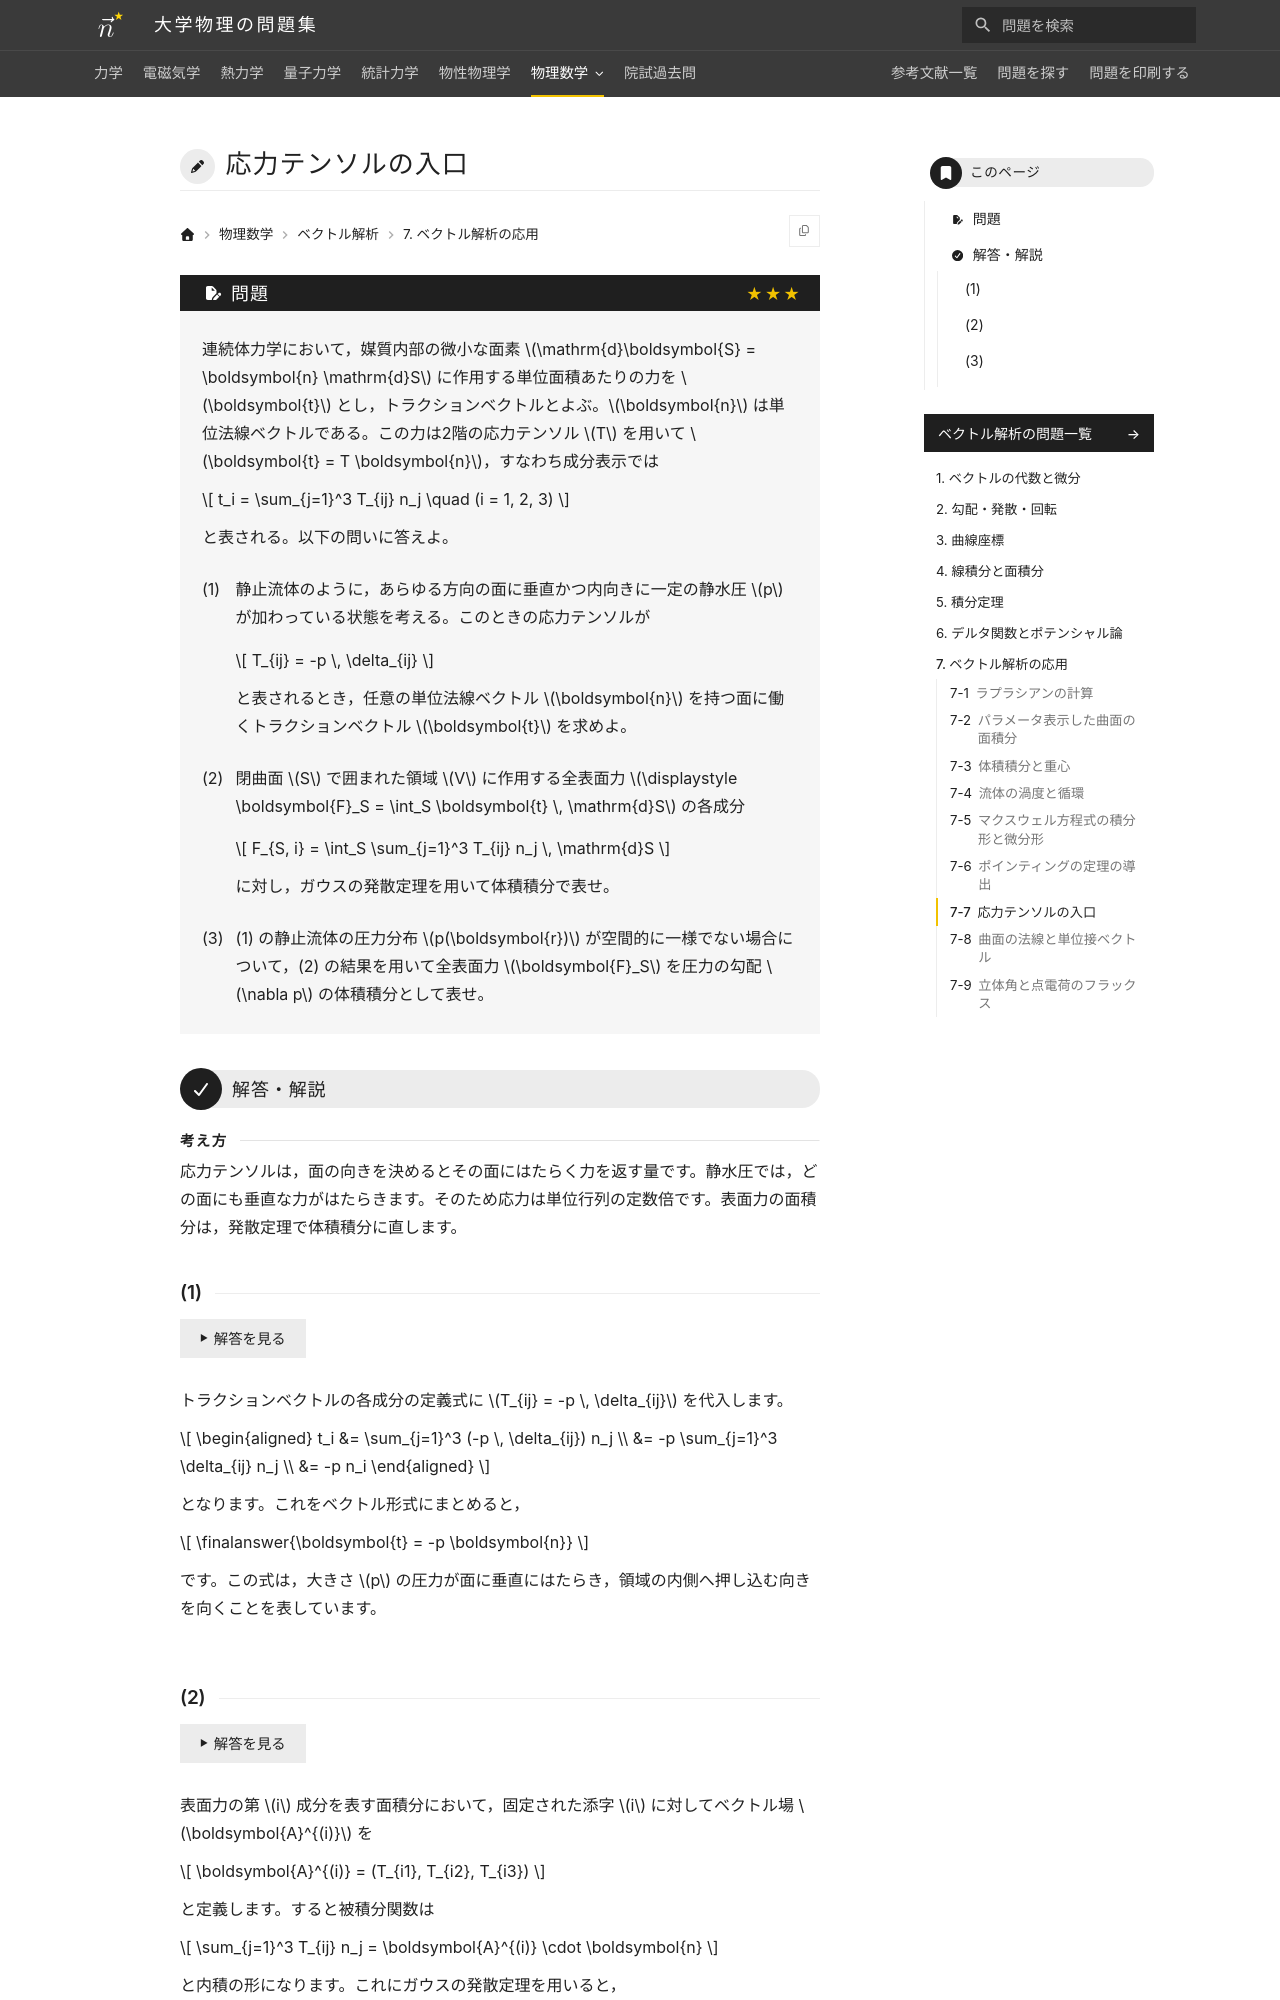

repository: Nanana-2/physics-site · page: 09vector_analysis/07/07_070/index.html · generator: mkdocs

---
tags:
  - 発展
---

# 応力テンソルの入口

## 問題
連続体力学において，媒質内部の微小な面素 $\mathrm{d}\boldsymbol{S} = \boldsymbol{n} \mathrm{d}S$（$\boldsymbol{n}$ は単位法線ベクトル）に作用する単位面積あたりの力（トラクションベクトル）を $\boldsymbol{t}$ とする。この力は2階の応力テンソル $T$ を用いて $\boldsymbol{t} = T \boldsymbol{n}$，すなわち成分表示では

$$
t_i = \sum_{j=1}^3 T_{ij} n_j \quad (i = 1, 2, 3)
$$

と表される。以下の問いに答えよ。

(1) 静止流体のように，あらゆる方向の面に垂直かつ内向きに一定の静水圧 $p$ が加わっている状態を考える。このときの応力テンソルが

$$
T_{ij} = -p \, \delta_{ij}
$$

（$\delta_{ij}$ はクロネッカーのデルタ）と表されるとき，任意の単位法線ベクトル $\boldsymbol{n}$ を持つ面に働くトラクションベクトル $\boldsymbol{t}$ を求めよ。

(2) 閉曲面 $S$ で囲まれた領域 $V$ に作用する全表面力 $\boldsymbol{F}_S = \int_S \boldsymbol{t} \, \mathrm{d}S$ の各成分 $F_{S, i} = \int_S \sum_{j=1}^3 T_{ij} n_j \, \mathrm{d}S$ に対し，ガウスの発散定理を適用して体積積分で表せ。

(3) (1) の静止流体の圧力分布 $p(\boldsymbol{r})$ が空間的に一様でない場合について，(2) の結果を用いて全表面力 $\boldsymbol{F}_S$ を圧力の勾配 $\nabla p$ の体積積分として表せ。

---

## 解答・解説

### (1)
トラクションベクトルの各成分の定義式に $T_{ij} = -p \, \delta_{ij}$ を代入します。

$$
\begin{aligned}
t_i &= \sum_{j=1}^3 (-p \, \delta_{ij}) n_j \\
&= -p \sum_{j=1}^3 \delta_{ij} n_j \\
&= -p n_i
\end{aligned}
$$

となります。これをベクトル形式にまとめると，

$$
\finalanswer{\boldsymbol{t} = -p \boldsymbol{n}}
$$

となります。この式は，面に対して垂直（法線方向）かつ領域の内側へ押し込む向きに大きさ $p$ の圧力が作用することを示しています。
